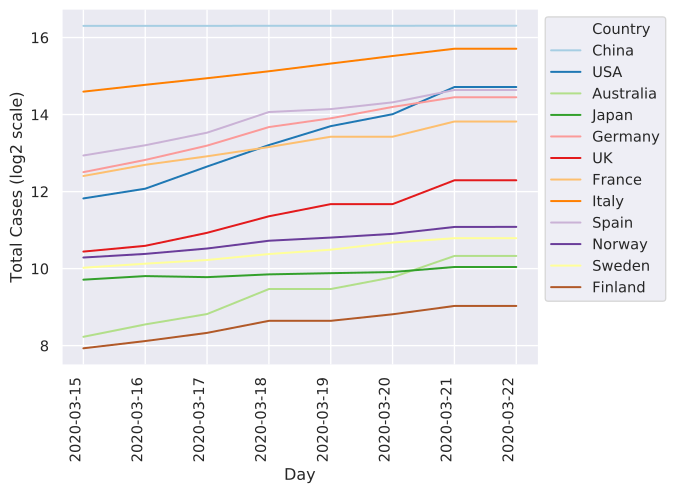

Values plotted in this chart, from the file beside it:
	2020-03-15	2020-03-16	2020-03-17	2020-03-18	2020-03-19	2020-03-20	2020-03-21
China	80849	80880	80881	80928	80928	80967	81054
Italy	24747	27980	31506	35713	41035	47021	53578
Iran	13938	14991	16169	18407	18407	19644	20610
S. Korea	8162	8236	8320	8565	8565	8652	8897
Spain	7843	9428	11826	17147	18077	20412	25496
Germany	5813	7241	9367	13083	15320	18794	22364
France	5423	6633	7730	9134	10995	10995	14459
USA	3621	4314	6428	9464	13304	16491	26892
Switzerland	2217	2353	2742	3347	4133	5369	6863
UK	1391	1543	1950	2626	3269	3269	5018
Norway	1250	1334	1470	1691	1790	1914	2167
Netherlands	1135	1413	1705	2051	2460	2994	3631
Sweden	1040	1119	1196	1331	1439	1639	1770
Belgium	886	1058	1243	1795	1795	2257	2815
Denmark	864	914	977	1132	1151	1255	1326
Japan	839	895	878	923	943	963	1054
Malaysia	428	566	673	900	900	1030	1183
Qatar	401	439	442	452	460	460	481
Canada	317	406	562	727	801	924	1328
Australia	300	375	452	709	709	876	1286
Portugal	245	331	448	785	785	1020	1280
Finland	244	278	322	400	400	450	523
